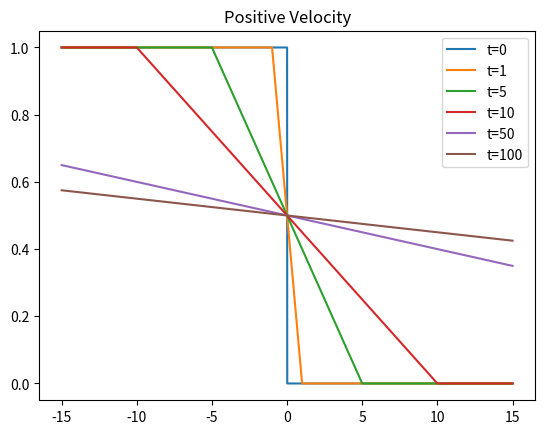

This chart was generated by the following Python code: (Note: this script raises an exception after producing the figure.)
#Dustin Davis
#AST 381 Computational Astrophysics
#Homework #3
#March 12, 2019

__author__ = "Dustin Davis"

"""
intro comments
"""

NEGATIVE_V = False

import numpy as np
import matplotlib.pyplot as plt

p_max = 1.0 #arbitrary scale
v_max = 1.0 #arbitrary scale

x_step = 0.01
x_grid = np.arange(-15. *v_max, 15.* v_max + x_step, x_step)

#uncomment to make negative
if NEGATIVE_V:
    v_max = -1.0


def ic():
    """
    Initial conditions
    :return:
    """
    y = np.zeros(x_grid.shape)
    y[np.where(x_grid < 0)] = p_max

    return y


def p(x,t):
    """
    Solution per eq (4)
    :param x:
    :param t:
    :return:
    """

    if x <= (-1 * v_max * t):
        return p_max
    elif x >= (v_max * t):
        return 0.0
    else:
        return 0.5 * (1. - x/(v_max*t))*p_max


def make_plot(y_0,t,label=None):
    """
    Make a plot at a particular time. Given the analytic solution, there is no need to evolve this.
    :param t:
    :return:
    """

    y = np.zeros(y_0.shape)
    for i in range(len(x_grid)):
        y[i] = p(x_grid[i],t)

    # todo: add decoration (title, etc)
    plt.plot(x_grid,y,label=label)


def main():

    y = ic()

    plt.close('all')

    make_plot(y, 0,label="t=0")
    make_plot(y, 1,label="t=1")
    make_plot(y, 5,label="t=5")
    make_plot(y, 10,label="t=10")



    if NEGATIVE_V:
        plt.title("Negative Velocity")
        plt.legend()
        plt.savefig("/home/<user>/code/python/ast381_compastro/hw3/negative.png")
    else:
        make_plot(y, 50, label="t=50") #add one more to show approach horizontal
        make_plot(y, 100, label="t=100")  # add one more to show approach horizontal
        plt.legend()
        plt.title("Positive Velocity")
        plt.savefig("/home/<user>/code/python/ast381_compastro/hw3/positive.png")




if __name__ == '__main__':
    main()

